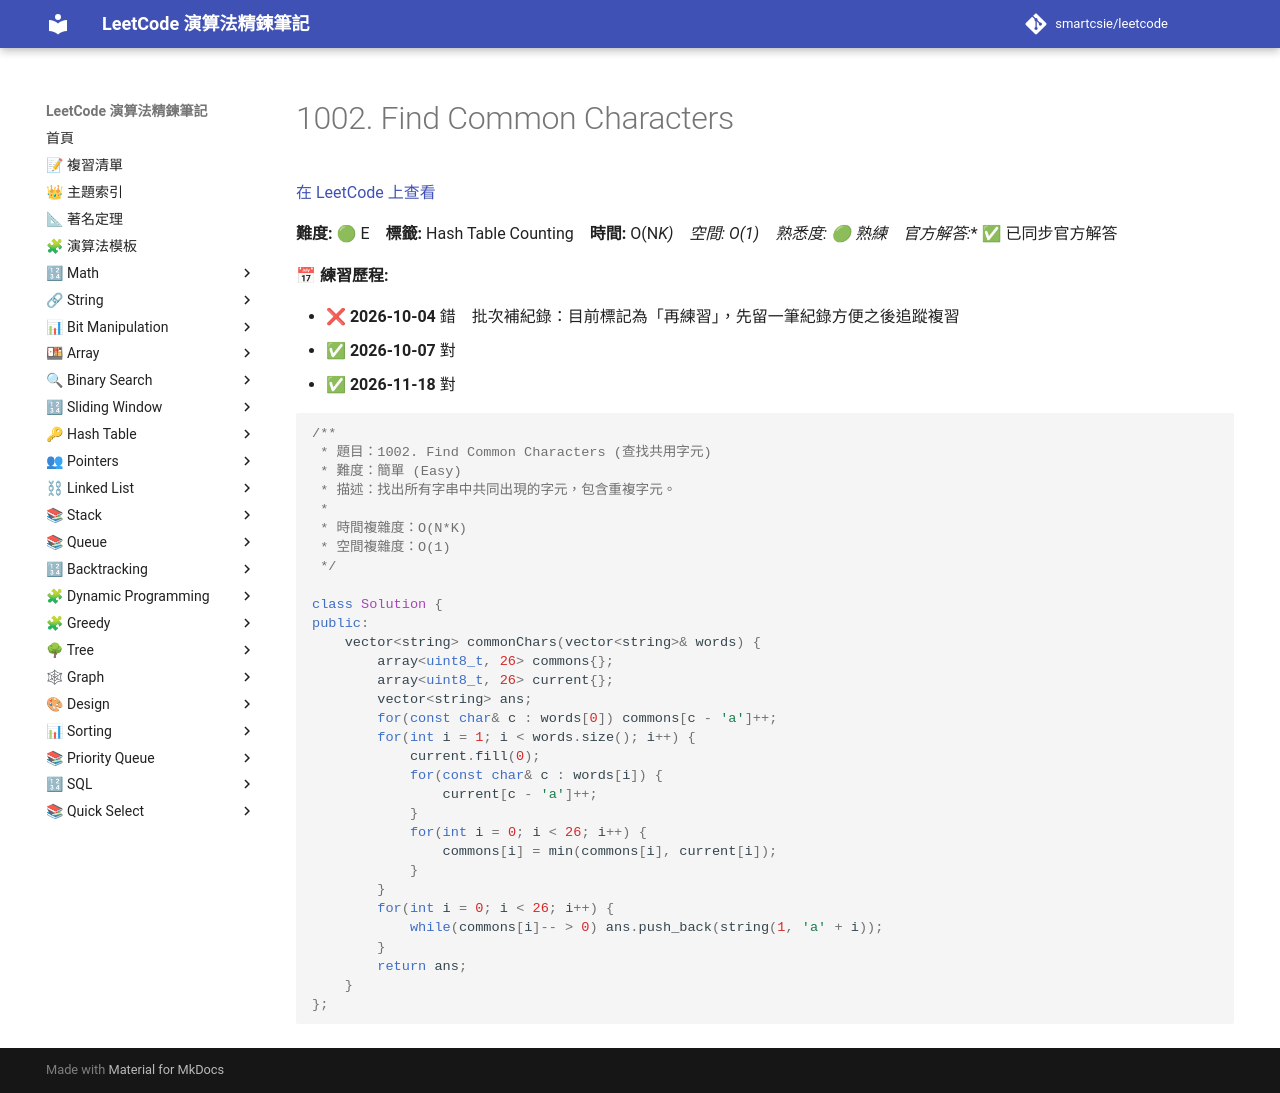

repository: smartcsie/leetcode · page: problems/1002/index.html · generator: mkdocs

# 1002. Find Common Characters

[在 LeetCode 上查看](https://leetcode.com/problems/find-common-characters)

**難度:** 🟢 E　**標籤:** Hash Table Counting　**時間:** O(N*K)　**空間:** O(1)　**熟悉度:** 🟢 熟練　**官方解答:** ✅ 已同步官方解答

**📅 練習歷程:**

- ❌ **2026-10-04** 錯　批次補紀錄：目前標記為「再練習」，先留一筆紀錄方便之後追蹤複習
- ✅ **2026-10-07** 對
- ✅ **2026-11-18** 對

```cpp
/**
 * 題目：1002. Find Common Characters (查找共用字元)
 * 難度：簡單 (Easy)
 * 描述：找出所有字串中共同出現的字元，包含重複字元。
 *
 * 時間複雜度：O(N*K)
 * 空間複雜度：O(1)
 */

class Solution {
public:
    vector<string> commonChars(vector<string>& words) {
        array<uint8_t, 26> commons{};
        array<uint8_t, 26> current{};
        vector<string> ans;
        for(const char& c : words[0]) commons[c - 'a']++;
        for(int i = 1; i < words.size(); i++) {
            current.fill(0);
            for(const char& c : words[i]) {
                current[c - 'a']++;
            }
            for(int i = 0; i < 26; i++) {
                commons[i] = min(commons[i], current[i]);
            }
        }
        for(int i = 0; i < 26; i++) {
            while(commons[i]-- > 0) ans.push_back(string(1, 'a' + i));
        }
        return ans;
    }
};
```
